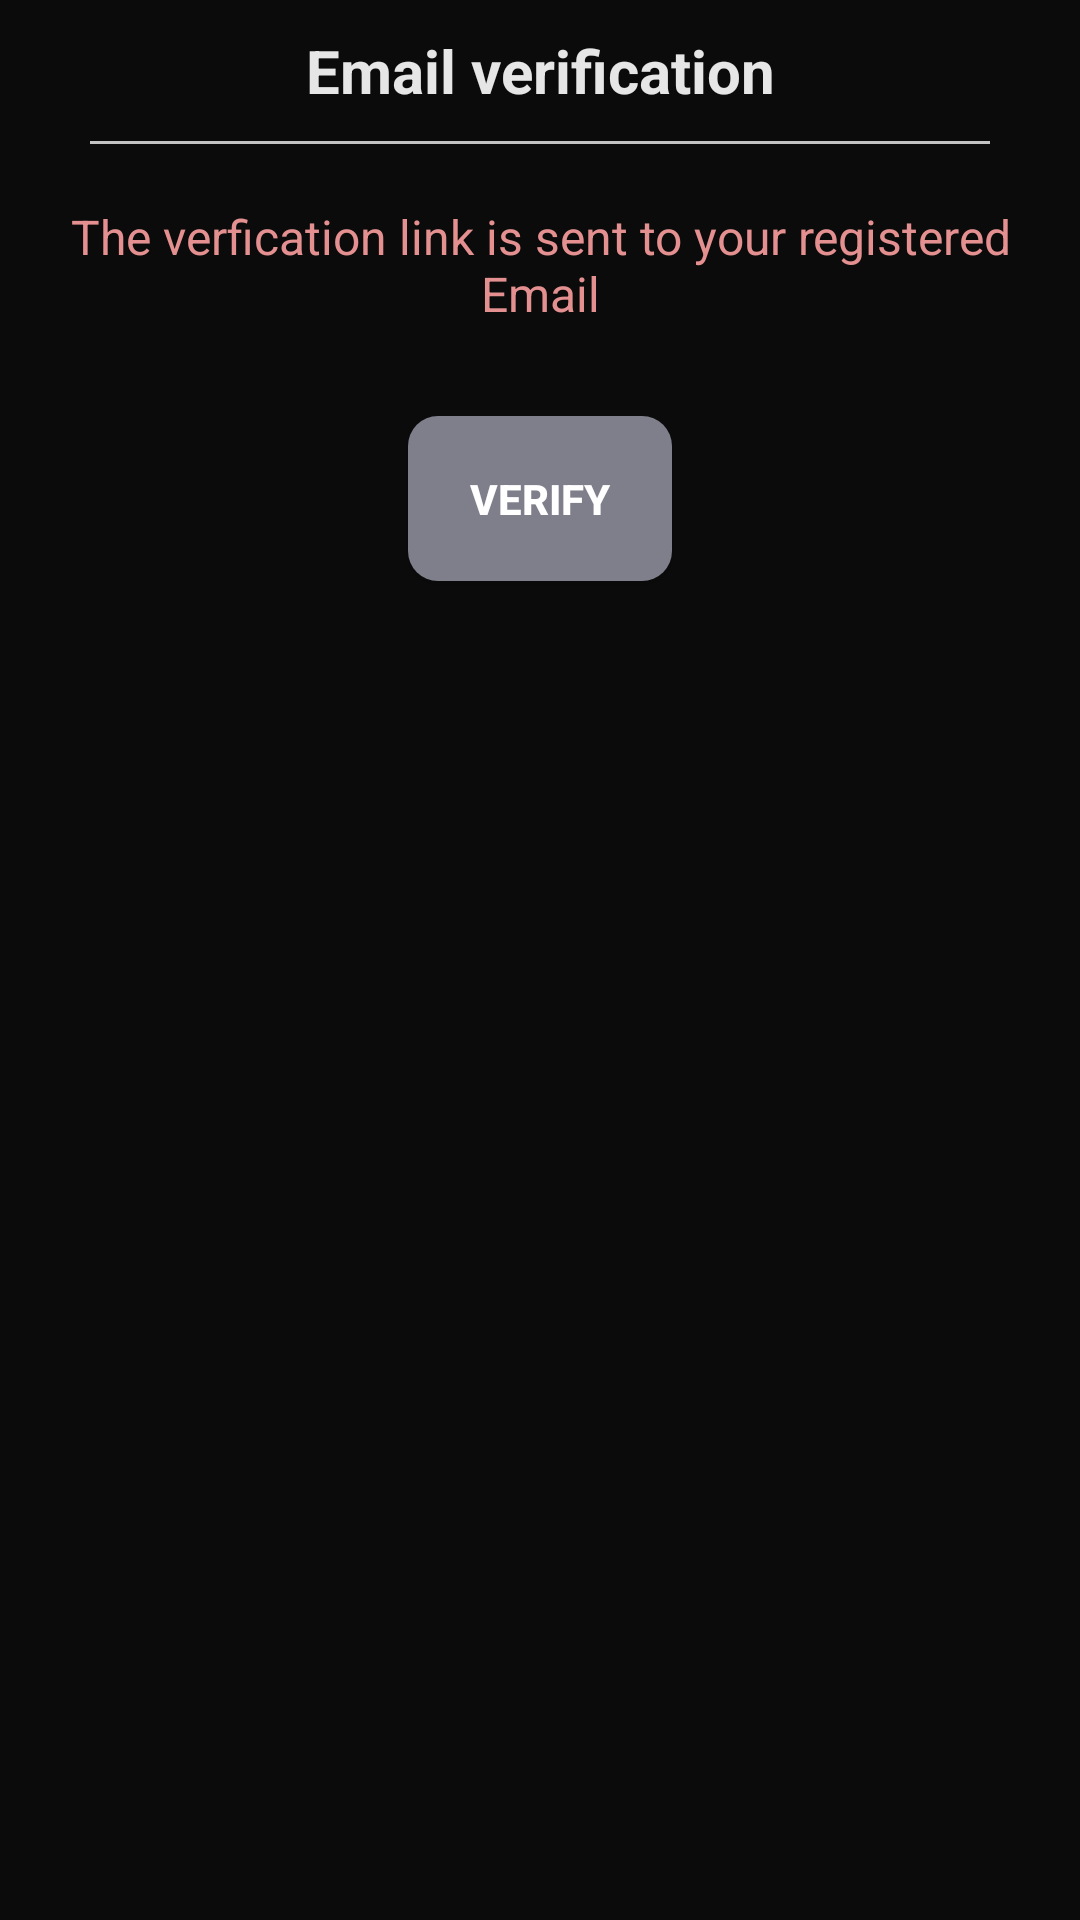

The Android layout XML behind this screen, and the referenced resources:
<!-- AndroidManifest.xml: application theme StoryTheme -->
<!-- res/layout/verification_dialog.xml -->
<?xml version="1.0" encoding="utf-8"?>
<LinearLayout xmlns:android="http://schemas.android.com/apk/res/android"
    android:layout_width="match_parent"
    android:layout_height="wrap_content"
    android:background="@color/main_color"
    android:orientation="vertical">

    <TextView
        android:id="@+id/textView"
        android:layout_width="match_parent"
        android:layout_height="wrap_content"
        android:layout_gravity="center"
        android:gravity="center"
        android:padding="10dp"
        android:text="@string/email_verification"
        android:textColor="@color/white_2"
        android:textSize="20sp"
        android:textStyle="bold" />

    <View
        android:id="@+id/view"
        android:layout_width="match_parent"
        android:layout_height="1dp"
        android:layout_gravity="center"
        android:layout_marginStart="30dp"
        android:layout_marginEnd="30dp"
        android:background="@color/line_color" />

    <TextView
        android:id="@+id/vdResultTv"
        android:layout_width="match_parent"
        android:layout_height="wrap_content"
        android:layout_gravity="center"
        android:layout_marginTop="10dp"
        android:layout_marginBottom="20dp"
        android:gravity="center"
        android:padding="10dp"
        android:text="The verfication link is sent to your registered Email"
        android:textColor="@color/red_1"
        android:textSize="16sp" />

    <androidx.appcompat.widget.AppCompatButton
        android:id="@+id/vdVerifyBtn"
        android:layout_width="wrap_content"
        android:layout_height="wrap_content"
        android:layout_gravity="center"
        android:layout_marginBottom="15dp"
        android:background="@drawable/verify_btn_bg"
        android:clickable="true"
        android:focusable="true"
        android:foreground="?android:attr/selectableItemBackground"
        android:padding="18dp"
        android:text="@string/verify_btn_txt"
        android:textColor="@color/white"
        android:textStyle="bold"
        android:visibility="visible" />

</LinearLayout>
<!-- resources referenced by this layout -->
<resources>
  <color name="line_color">#C3C3C3</color>
  <color name="main_color">#0B0B0B</color>
  <color name="red_1">#E49090</color>
  <color name="white">#FFFFFFFF</color>
  <color name="white_2">#E6E6E6</color>
  <!-- drawable verify_btn_bg (drawable) -->
  <?xml version="1.0" encoding="utf-8"?>
  <shape xmlns:android="http://schemas.android.com/apk/res/android">
  
      <solid
          android:color="#E68B8C98"/>
  
      <corners
          android:radius="10dp"/>
  
  </shape>
  <string name="email_verification">Email verification</string>
  <string name="verify_btn_txt">Verify</string>
  <style name="StoryTheme" parent="Theme.MaterialComponents.Light.NoActionBar">
  
          <item name="colorPrimary">@color/matt_black</item>
          <item name="colorPrimaryVariant">@color/colorPrimaryVariant</item>
          <item name="colorOnPrimary">@color/white</item>
  
          <item name="background">@color/dark_grey</item>
  
          <item name="colorSecondary">@color/teal_200</item>
          <item name="colorSecondaryVariant">@color/teal_700</item>
          <item name="colorOnSecondary">@color/black</item>
  
          <item name="android:statusBarColor">@color/black</item>
  
      </style>
  <color name="matt_black">#28282B</color>
  <color name="colorPrimaryVariant">#171716</color>
  <color name="dark_grey">#121212</color>
  <color name="teal_200">#FF03DAC5</color>
  <color name="teal_700">#FF018786</color>
  <color name="black">#FF000000</color>
</resources>
